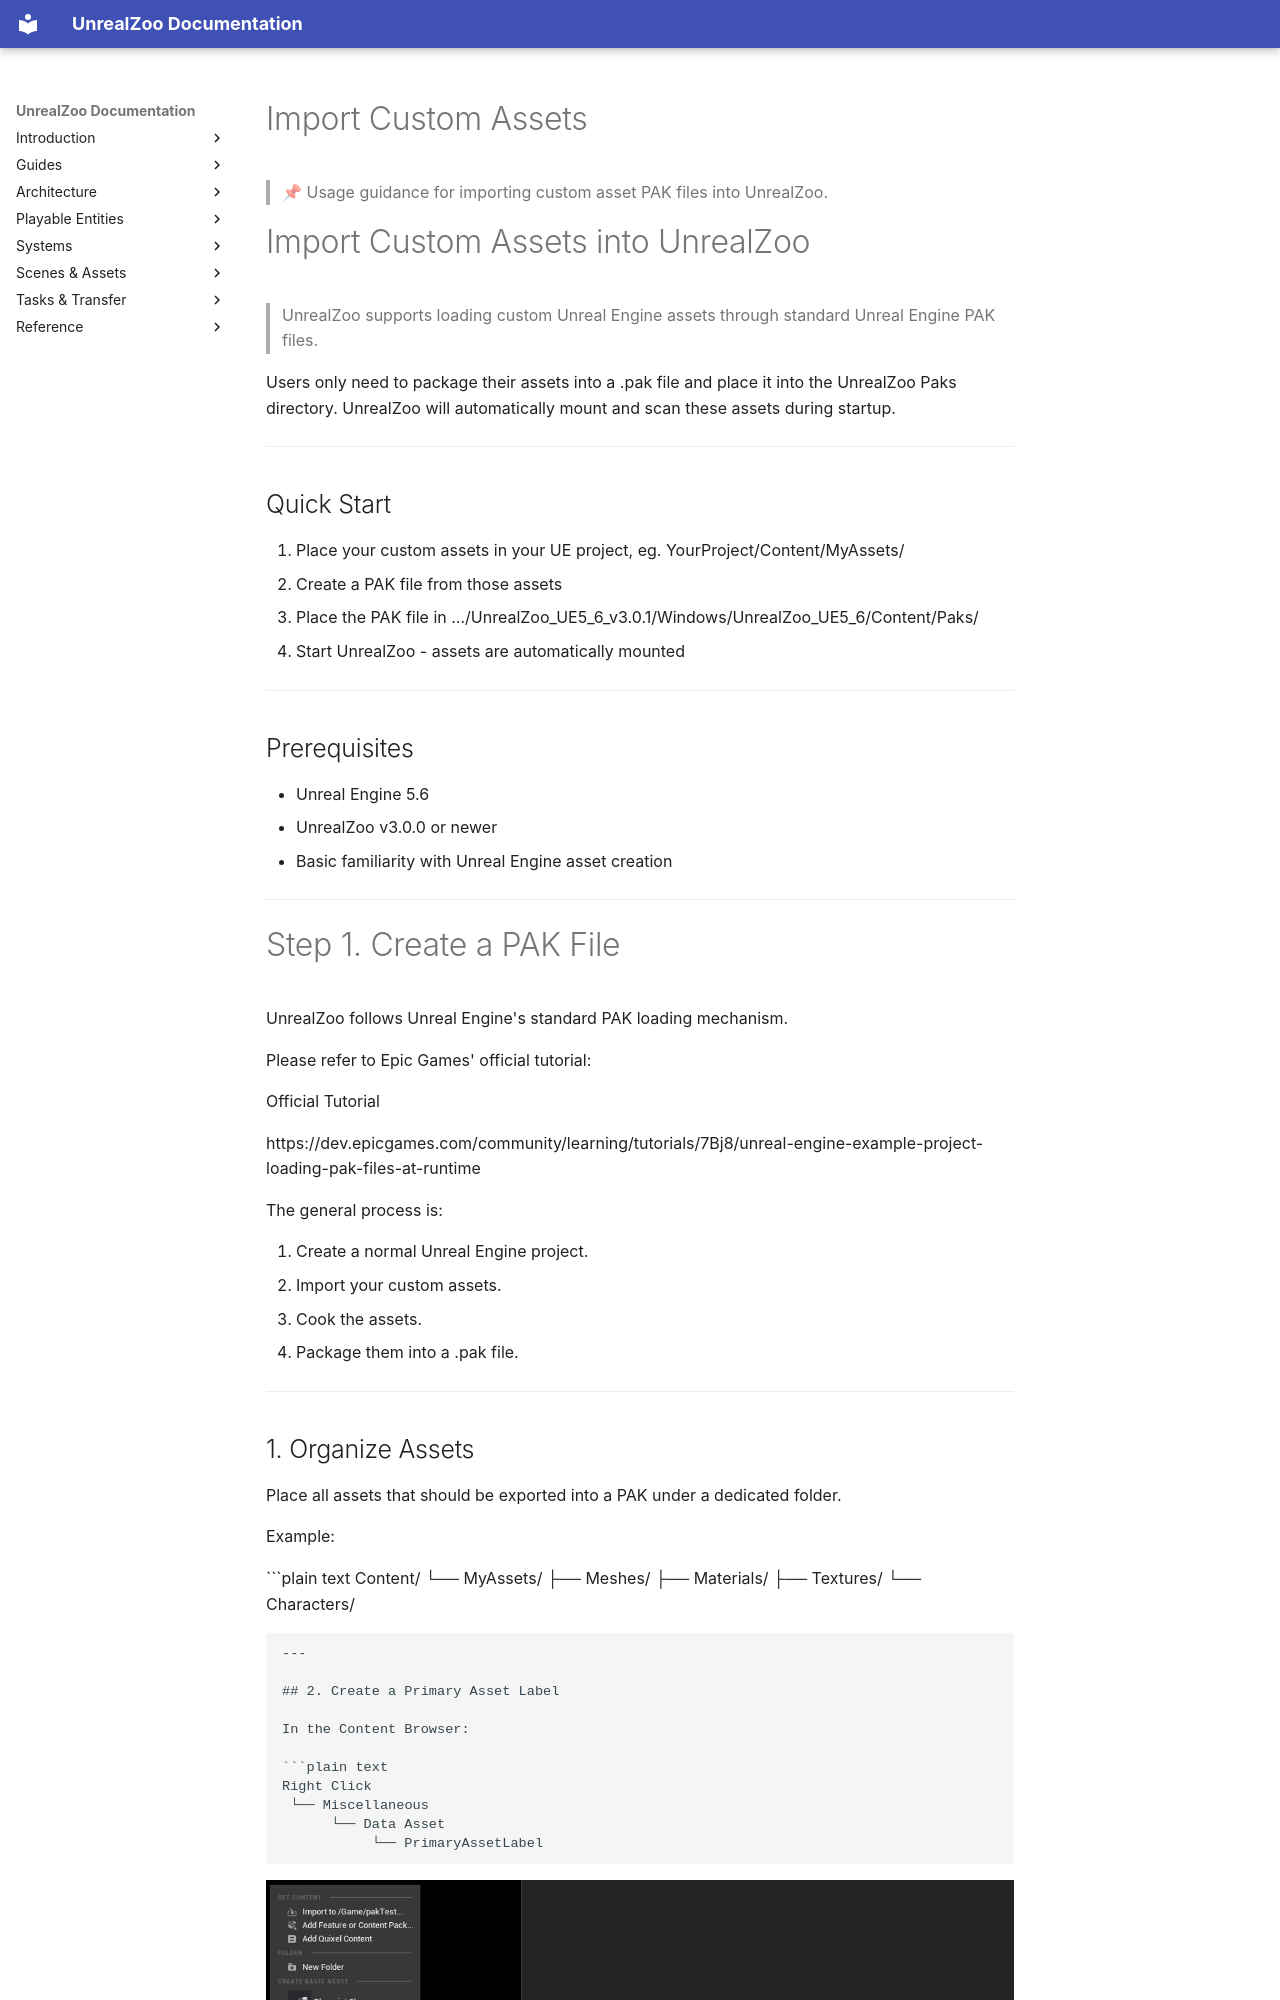

repository: UnrealZoo/unrealzoo-docs · page: en/import-custom-assets/index.html · generator: mkdocs

# Import Custom Assets

> 📌 Usage guidance for importing custom asset PAK files into UnrealZoo.

# Import Custom Assets into UnrealZoo

> UnrealZoo supports loading custom Unreal Engine assets through standard Unreal Engine PAK files.

Users only need to package their assets into a .pak file and place it into the UnrealZoo  Paks directory. UnrealZoo will automatically mount and scan these assets during startup.

---

## Quick Start

1. Place your custom assets in your UE project, eg. YourProject/Content/MyAssets/ 
1. Create a PAK file from those assets
1. Place the PAK file in .../UnrealZoo_UE5_6_v3.0.1/Windows/UnrealZoo_UE5_6/Content/Paks/ 
1. Start UnrealZoo - assets are automatically mounted
---

## Prerequisites

- Unreal Engine 5.6 
- UnrealZoo v3.0.0 or newer
- Basic familiarity with Unreal Engine asset creation
---
